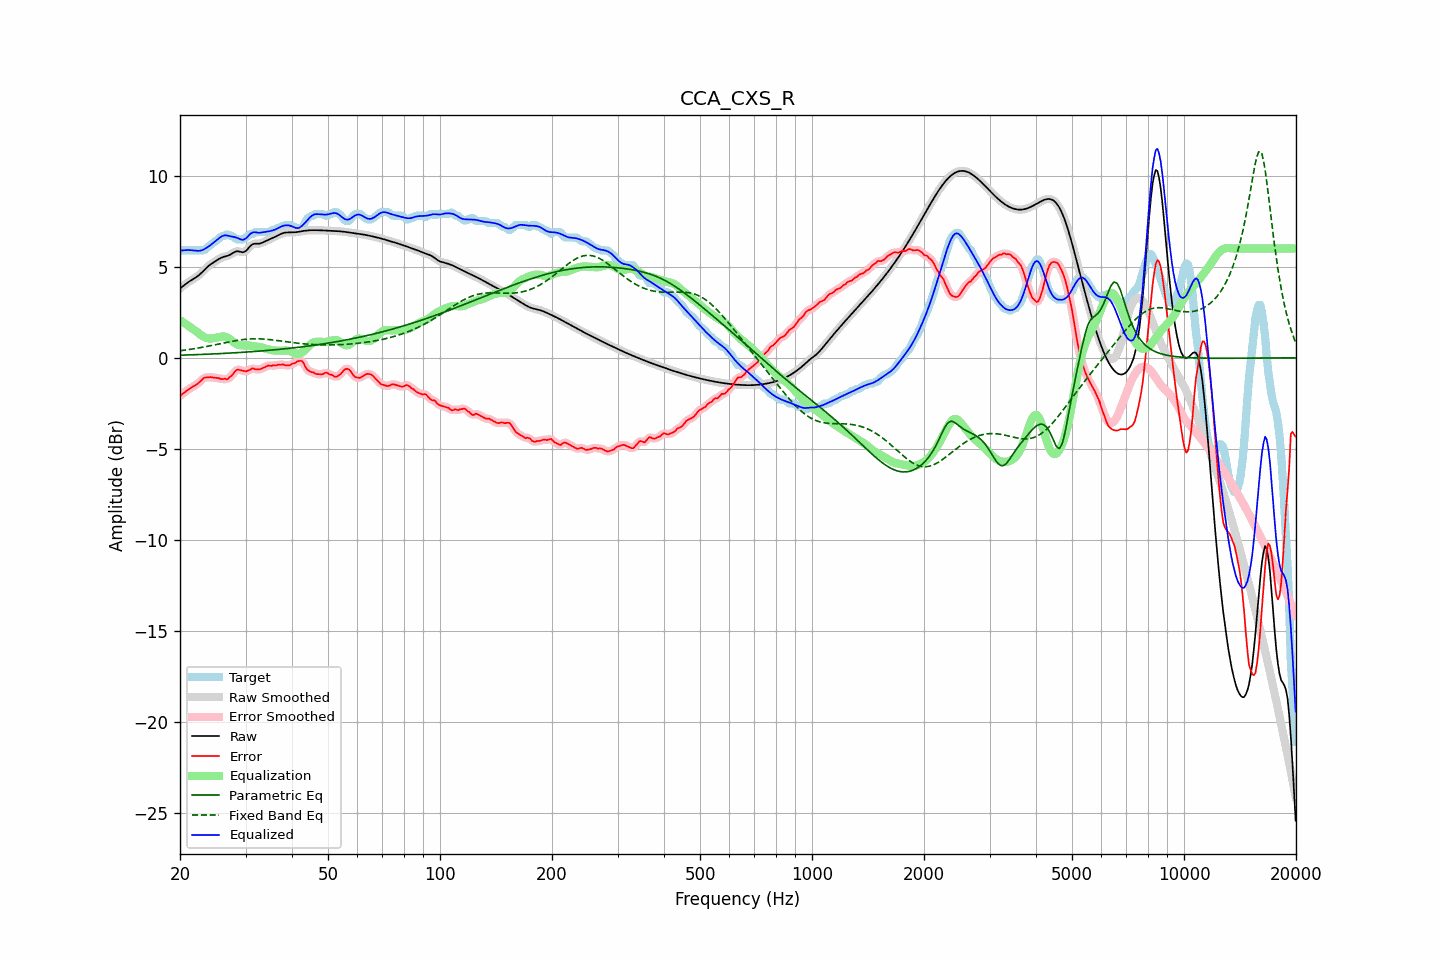

Source data for this figure (header and first rows):
frequency, raw, error, smoothed, error_smoothed, equalization, parametric_eq, fixed_band_eq, equalized_raw, equalized_smoothed, target
20.00, 3.81, -2.09, 3.81, -2.09, 2.07, 0.14, 0.39, 5.88, 5.88, 5.90
20.20, 3.88, -2.02, 3.88, -2.02, 2.01, 0.15, 0.40, 5.89, 5.89, 5.90
20.40, 3.95, -1.95, 3.95, -1.95, 1.95, 0.15, 0.41, 5.90, 5.90, 5.90
20.61, 4.02, -1.88, 4.02, -1.88, 1.89, 0.15, 0.42, 5.91, 5.91, 5.90
20.81, 4.08, -1.82, 4.08, -1.82, 1.83, 0.15, 0.44, 5.91, 5.91, 5.90
21.02, 4.14, -1.75, 4.14, -1.75, 1.77, 0.16, 0.45, 5.91, 5.91, 5.90
21.23, 4.20, -1.69, 4.20, -1.69, 1.71, 0.16, 0.46, 5.91, 5.91, 5.90
21.44, 4.26, -1.64, 4.26, -1.64, 1.65, 0.16, 0.48, 5.90, 5.90, 5.90
21.66, 4.31, -1.59, 4.31, -1.59, 1.59, 0.17, 0.49, 5.90, 5.90, 5.90
21.87, 4.36, -1.53, 4.36, -1.53, 1.52, 0.17, 0.50, 5.89, 5.89, 5.90
22.09, 4.42, -1.48, 4.42, -1.48, 1.46, 0.17, 0.52, 5.88, 5.88, 5.90
22.31, 4.48, -1.42, 4.48, -1.41, 1.39, 0.18, 0.53, 5.87, 5.87, 5.90
22.54, 4.55, -1.34, 4.55, -1.34, 1.32, 0.18, 0.55, 5.87, 5.87, 5.90
22.76, 4.63, -1.26, 4.63, -1.26, 1.26, 0.18, 0.56, 5.89, 5.89, 5.90
22.99, 4.72, -1.18, 4.72, -1.17, 1.20, 0.19, 0.58, 5.92, 5.92, 5.90
23.22, 4.81, -1.09, 4.81, -1.11, 1.15, 0.19, 0.60, 5.96, 5.96, 5.90
23.45, 4.90, -1.08, 4.90, -1.08, 1.11, 0.19, 0.61, 6.01, 6.01, 5.98
23.69, 4.99, -1.07, 4.98, -1.06, 1.08, 0.20, 0.63, 6.06, 6.06, 6.06
23.92, 5.06, -1.07, 5.06, -1.07, 1.06, 0.20, 0.65, 6.12, 6.12, 6.13
24.16, 5.13, -1.06, 5.13, -1.07, 1.06, 0.21, 0.67, 6.19, 6.19, 6.19
24.40, 5.19, -1.08, 5.19, -1.07, 1.07, 0.21, 0.68, 6.25, 6.25, 6.27
24.65, 5.24, -1.09, 5.25, -1.08, 1.08, 0.21, 0.70, 6.32, 6.32, 6.33
24.89, 5.30, -1.10, 5.30, -1.09, 1.10, 0.22, 0.72, 6.40, 6.40, 6.40
25.14, 5.36, -1.10, 5.36, -1.11, 1.11, 0.22, 0.74, 6.47, 6.47, 6.46
25.39, 5.41, -1.12, 5.41, -1.12, 1.13, 0.23, 0.76, 6.55, 6.54, 6.53
25.65, 5.46, -1.15, 5.46, -1.15, 1.15, 0.23, 0.78, 6.61, 6.61, 6.61
25.91, 5.50, -1.17, 5.50, -1.16, 1.17, 0.24, 0.80, 6.67, 6.67, 6.67
26.16, 5.54, -1.16, 5.53, -1.17, 1.17, 0.24, 0.81, 6.71, 6.70, 6.70
26.43, 5.56, -1.14, 5.56, -1.17, 1.16, 0.24, 0.83, 6.72, 6.72, 6.70
26.69, 5.58, -1.19, 5.58, -1.16, 1.13, 0.25, 0.85, 6.72, 6.72, 6.77
26.96, 5.61, -1.15, 5.61, -1.13, 1.09, 0.25, 0.87, 6.70, 6.70, 6.76
27.23, 5.65, -1.05, 5.65, -1.07, 1.03, 0.26, 0.89, 6.67, 6.68, 6.70
27.50, 5.70, -0.99, 5.70, -0.98, 0.95, 0.26, 0.90, 6.66, 6.66, 6.70
27.77, 5.76, -0.88, 5.76, -0.88, 0.88, 0.27, 0.92, 6.64, 6.64, 6.64
28.05, 5.81, -0.78, 5.81, -0.78, 0.81, 0.27, 0.94, 6.62, 6.62, 6.58
28.33, 5.84, -0.68, 5.83, -0.69, 0.76, 0.28, 0.95, 6.60, 6.59, 6.51
28.62, 5.85, -0.65, 5.84, -0.66, 0.72, 0.29, 0.96, 6.57, 6.56, 6.50
28.90, 5.83, -0.67, 5.83, -0.66, 0.70, 0.29, 0.98, 6.53, 6.52, 6.50
29.19, 5.81, -0.69, 5.81, -0.68, 0.68, 0.30, 0.99, 6.50, 6.49, 6.50
29.48, 5.79, -0.71, 5.80, -0.71, 0.68, 0.30, 1.00, 6.47, 6.48, 6.50
29.78, 5.82, -0.72, 5.82, -0.73, 0.68, 0.31, 1.01, 6.50, 6.50, 6.54
30.08, 5.87, -0.75, 5.87, -0.73, 0.68, 0.31, 1.02, 6.55, 6.56, 6.61
30.38, 5.96, -0.72, 5.96, -0.72, 0.68, 0.32, 1.03, 6.64, 6.64, 6.67
30.68, 6.07, -0.68, 6.06, -0.68, 0.67, 0.33, 1.03, 6.74, 6.73, 6.74
30.99, 6.16, -0.64, 6.15, -0.63, 0.66, 0.33, 1.04, 6.82, 6.81, 6.80
31.30, 6.22, -0.58, 6.22, -0.60, 0.65, 0.34, 1.04, 6.87, 6.87, 6.80
31.61, 6.26, -0.59, 6.25, -0.60, 0.64, 0.35, 1.04, 6.89, 6.89, 6.85
31.93, 6.26, -0.63, 6.26, -0.62, 0.63, 0.35, 1.04, 6.89, 6.89, 6.90
32.24, 6.26, -0.64, 6.26, -0.64, 0.61, 0.36, 1.04, 6.87, 6.88, 6.90
32.57, 6.26, -0.64, 6.27, -0.64, 0.60, 0.37, 1.04, 6.86, 6.87, 6.90
32.89, 6.28, -0.62, 6.28, -0.61, 0.58, 0.37, 1.04, 6.86, 6.87, 6.90
33.22, 6.31, -0.58, 6.31, -0.58, 0.56, 0.38, 1.03, 6.88, 6.88, 6.90
33.55, 6.35, -0.54, 6.35, -0.54, 0.54, 0.39, 1.03, 6.89, 6.89, 6.90
33.89, 6.40, -0.50, 6.40, -0.50, 0.51, 0.39, 1.02, 6.91, 6.91, 6.90
34.23, 6.44, -0.46, 6.44, -0.46, 0.48, 0.40, 1.01, 6.92, 6.92, 6.90
34.57, 6.48, -0.42, 6.48, -0.44, 0.46, 0.41, 1.01, 6.94, 6.94, 6.90
34.92, 6.51, -0.43, 6.52, -0.42, 0.44, 0.42, 1.00, 6.95, 6.95, 6.94
35.27, 6.55, -0.45, 6.55, -0.42, 0.42, 0.42, 0.99, 6.97, 6.97, 7.00
35.62, 6.59, -0.41, 6.59, -0.43, 0.41, 0.43, 0.98, 7.00, 7.00, 7.00
35.97, 6.63, -0.42, 6.63, -0.42, 0.40, 0.44, 0.97, 7.03, 7.03, 7.05
... 635 more rows
